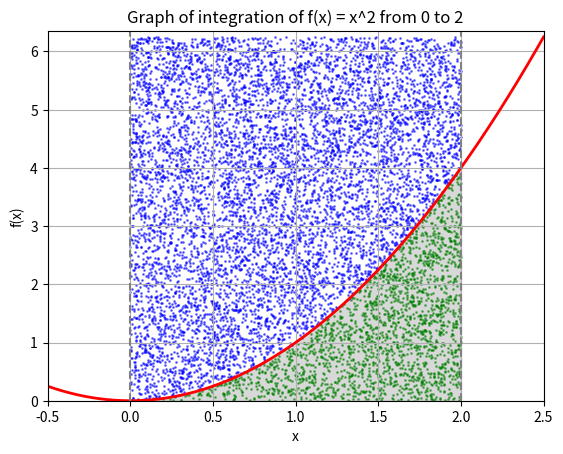

Python code for this plot:
import numpy as np
import matplotlib.pyplot as plt
import scipy.integrate as spi

# Defining the function and integration boundary
def f(x):
    return x ** 2

a = 0 # Lower bound
b = 2 # Upper bound

# Monte Carlo integration
def monte_carlo_integration(f, a, b, num_samples=10000):
    x = np.random.uniform(a, b, num_samples)
    y = f(x)
    return (b - a) * np.mean(y)

# Calculate the integral using Monte Carlo method
num_samples = 10000
monte_carlo_result = monte_carlo_integration(f, a, b, num_samples)

# Calculate the integral using the quad function from SciPy
quad_result, quad_error = spi.quad(f, a, b)

# Print results
print("Monte Carlo result: ", monte_carlo_result)
print("SciPy quad result: ", quad_result)
print("Quad function error estimate: ", quad_error)

# Plotting the function and the Monte Carlo integration area
x = np.linspace(-0.5, 2.5, 400)
y = f(x)

fig, ax = plt.subplots()

# Drawing the function
ax.plot(x, y, 'r', linewidth=2)

# Filling the area under the curve
ix = np.linspace(a, b)
iy = f(ix)
ax.fill_between(ix, iy, color='gray', alpha=0.3)

# Adding random points for Monte Carlo visualization (optional)
# np.random.seed(0)  # For reproducibility
x_random = np.random.uniform(a, b, num_samples)
y_random = np.random.uniform(0, max(y), num_samples)
under_curve = y_random < f(x_random)
ax.scatter(x_random[under_curve], y_random[under_curve], color='green', s=1, alpha=0.5)
ax.scatter(x_random[~under_curve], y_random[~under_curve], color='blue', s=1, alpha=0.5)

# Setting up the graph
ax.set_xlim([x[0], x[-1]])
ax.set_ylim([0, max(y) + 0.1])
ax.set_xlabel('x')
ax.set_ylabel('f(x)')

# Adding integration limits and graph title
ax.axvline(x=a, color='gray', linestyle='--')
ax.axvline(x=b, color='gray', linestyle='--')
ax.set_title('Graph of integration of f(x) = x^2 from ' + str(a) + ' to ' + str(b))
plt.grid()
plt.show()
